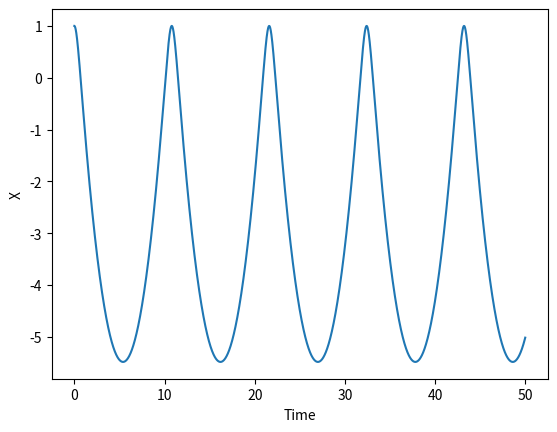

The matplotlib source for this figure:
"""
Home Work 5
Ankit Khandelwal
Exercise 9
15863
"""

import matplotlib.pyplot as plt
import numpy as np


def f(r, t):
    x = r[0]
    y = r[1]
    fx = y
    fy = y ** 2 - x - 5
    return np.array([fx, fy])


ti = 0
tf = 50
h = 0.001
xpoints = []
ypoints = []
r = np.array([1.0, 0.0])

tv = np.arange(ti + h, tf - h, h)
xv = [r[0]]
yv = [r[1]]

r0_5 = r + 0.5 * h * f(r, ti)
r = r + h * f(r0_5, ti + h / 2)

for t in tv:
    xv.append(r[0])
    yv.append(r[1])
    r0_5 = r0_5 + h * f(r, t)
    r = r + h * f(r0_5, t)

tv = np.arange(ti, tf - h, h)

plt.plot(tv, xv)
plt.xlabel('Time')
plt.ylabel('X')
plt.show()
